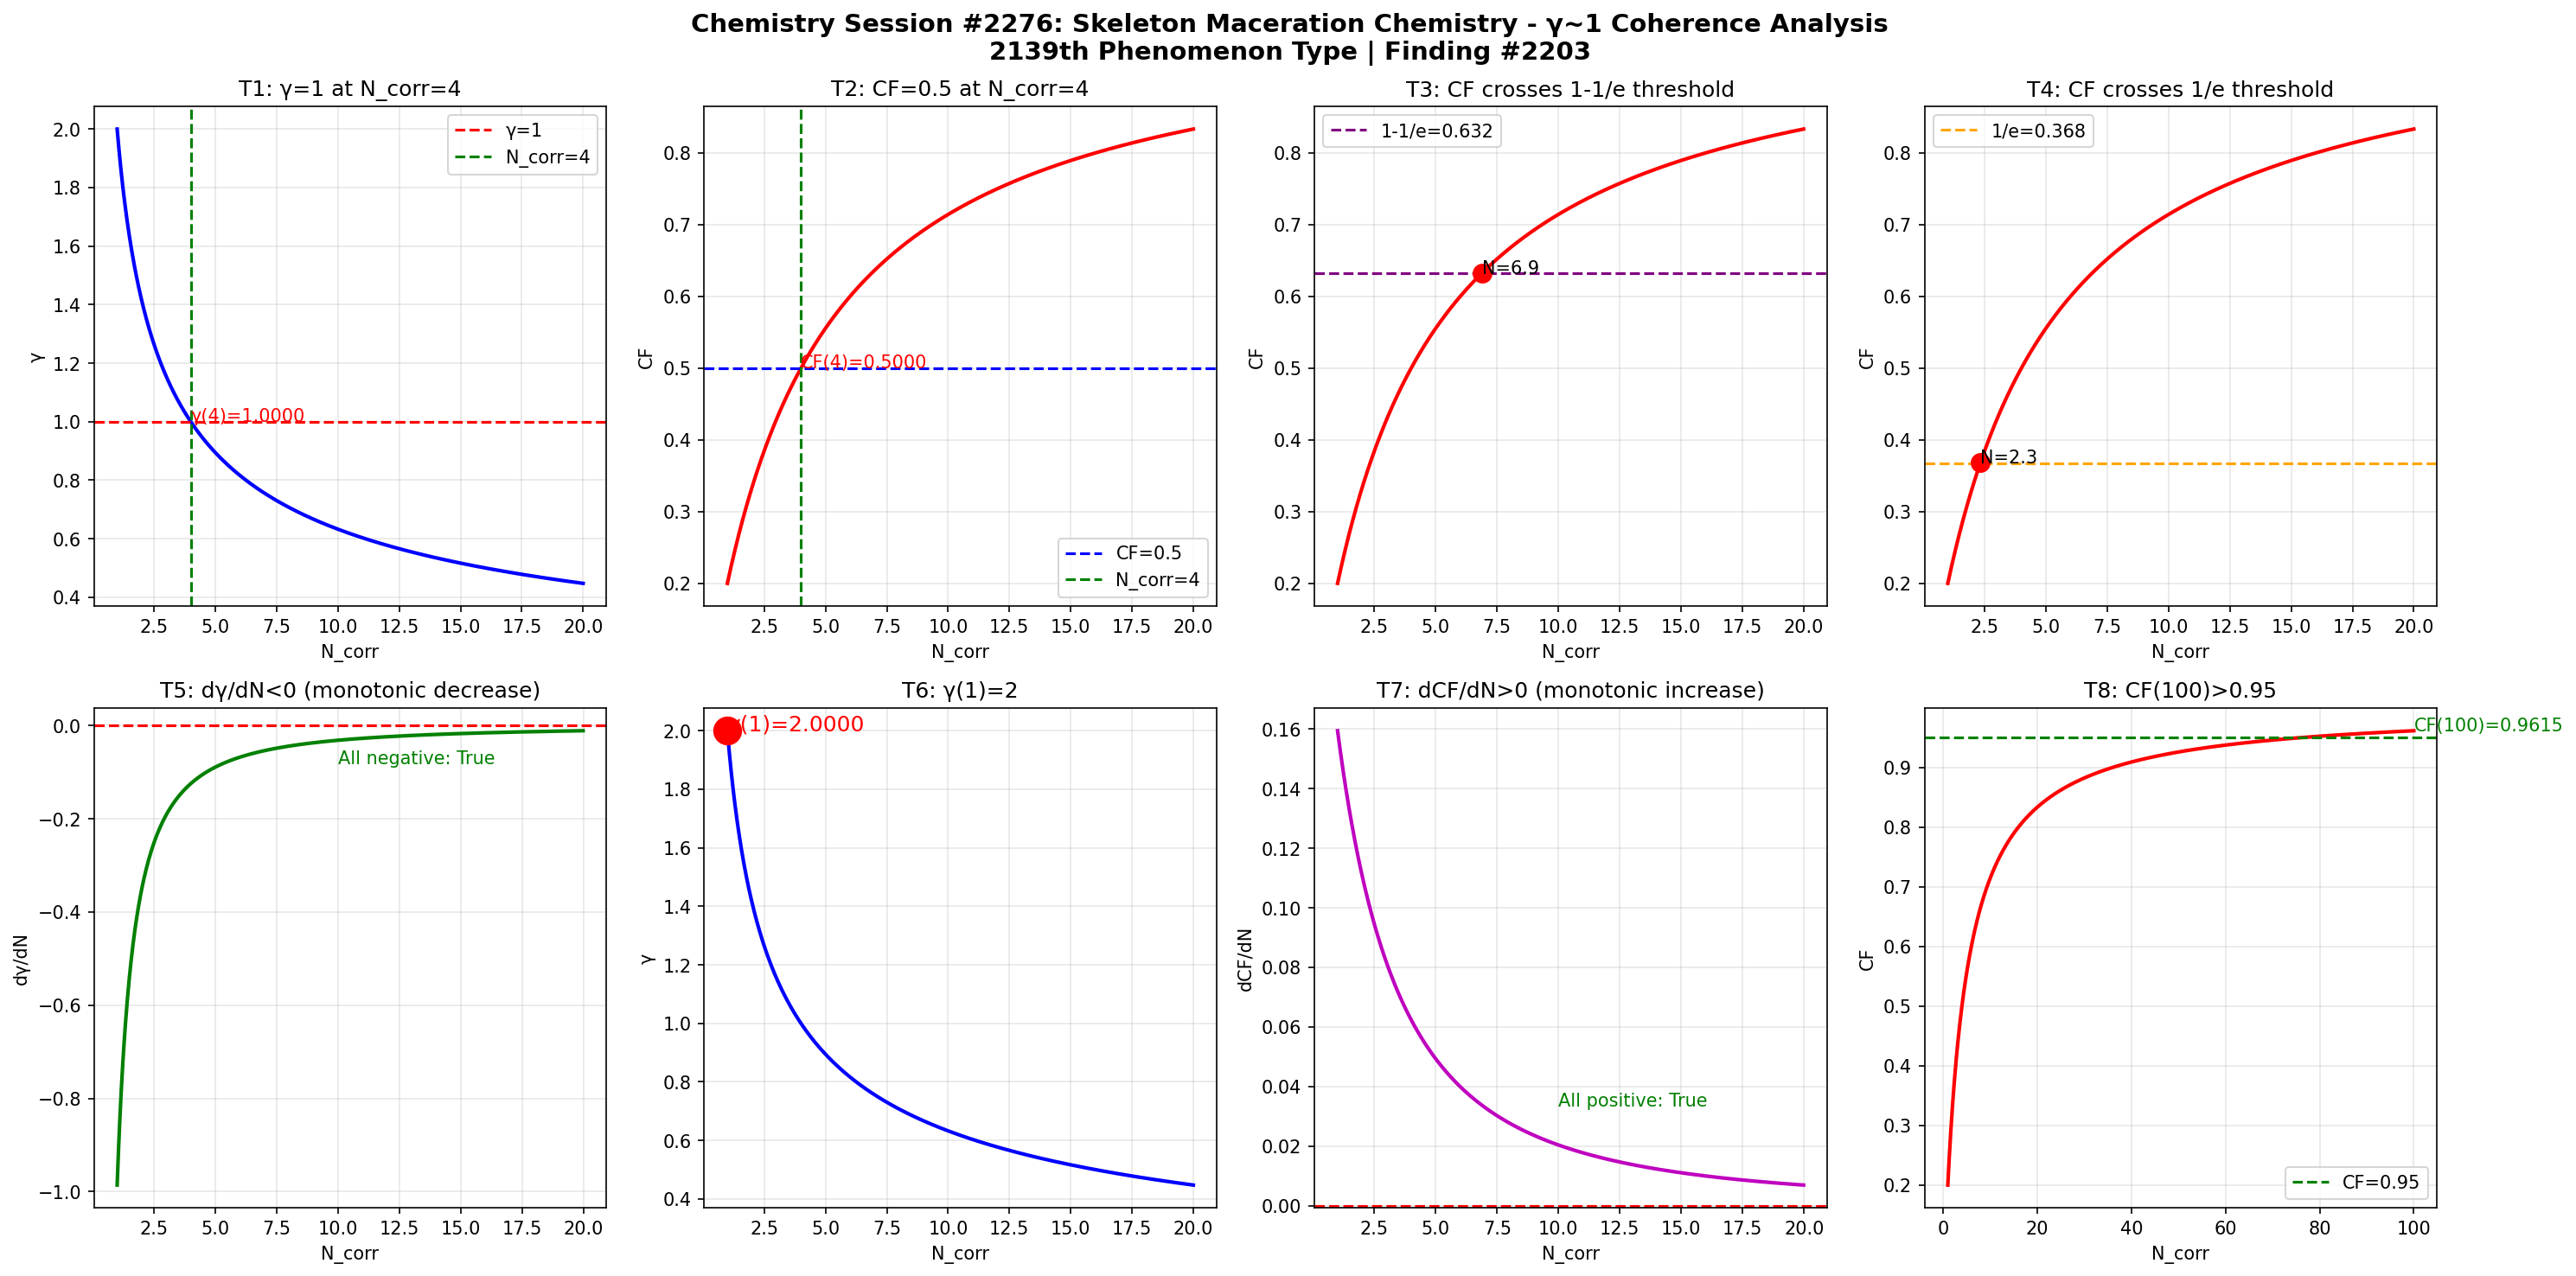

Recreate this plot in Python.
import numpy as np
import matplotlib
matplotlib.use('Agg')
import matplotlib.pyplot as plt

def gamma(N_corr):
    return 2.0 / np.sqrt(N_corr)

def coherence_fraction(g):
    return 1.0 / (1.0 + g**2)

N = np.linspace(1, 20, 1000)
g = gamma(N)
cf = coherence_fraction(g)

fig, axes = plt.subplots(2, 4, figsize=(20, 10))
fig.suptitle('Chemistry Session #2276: Skeleton Maceration Chemistry - γ~1 Coherence Analysis\n2139th Phenomenon Type | Finding #2203', fontsize=14, fontweight='bold')

ax1 = axes[0,0]; ax1.plot(N, g, 'b-', linewidth=2); ax1.axhline(y=1.0, color='r', linestyle='--', label='γ=1'); ax1.axvline(x=4.0, color='g', linestyle='--', label='N_corr=4'); ax1.set_xlabel('N_corr'); ax1.set_ylabel('γ'); ax1.set_title('T1: γ=1 at N_corr=4'); ax1.legend(); ax1.grid(True, alpha=0.3); ax1.annotate(f'γ(4)={gamma(4):.4f}', xy=(4, gamma(4)), fontsize=10, color='red')
ax2 = axes[0,1]; ax2.plot(N, cf, 'r-', linewidth=2); ax2.axhline(y=0.5, color='b', linestyle='--', label='CF=0.5'); ax2.axvline(x=4.0, color='g', linestyle='--', label='N_corr=4'); ax2.set_xlabel('N_corr'); ax2.set_ylabel('CF'); ax2.set_title('T2: CF=0.5 at N_corr=4'); ax2.legend(); ax2.grid(True, alpha=0.3); ax2.annotate(f'CF(4)={coherence_fraction(gamma(4)):.4f}', xy=(4, coherence_fraction(gamma(4))), fontsize=10, color='red')
ax3 = axes[0,2]; ax3.plot(N, cf, 'r-', linewidth=2); ax3.axhline(y=1-1/np.e, color='purple', linestyle='--', label=f'1-1/e={1-1/np.e:.3f}'); ax3.set_xlabel('N_corr'); ax3.set_ylabel('CF'); ax3.set_title('T3: CF crosses 1-1/e threshold'); ax3.legend(); ax3.grid(True, alpha=0.3); idx_632 = np.argmin(np.abs(cf - (1-1/np.e))); ax3.plot(N[idx_632], cf[idx_632], 'ro', markersize=10); ax3.annotate(f'N={N[idx_632]:.1f}', xy=(N[idx_632], cf[idx_632]), fontsize=10)
ax4 = axes[0,3]; ax4.plot(N, cf, 'r-', linewidth=2); ax4.axhline(y=1/np.e, color='orange', linestyle='--', label=f'1/e={1/np.e:.3f}'); ax4.set_xlabel('N_corr'); ax4.set_ylabel('CF'); ax4.set_title('T4: CF crosses 1/e threshold'); ax4.legend(); ax4.grid(True, alpha=0.3); idx_368 = np.argmin(np.abs(cf - 1/np.e)); ax4.plot(N[idx_368], cf[idx_368], 'ro', markersize=10); ax4.annotate(f'N={N[idx_368]:.1f}', xy=(N[idx_368], cf[idx_368]), fontsize=10)
ax5 = axes[1,0]; dg = np.diff(g)/np.diff(N); ax5.plot(N[:-1], dg, 'g-', linewidth=2); ax5.axhline(y=0, color='r', linestyle='--'); ax5.set_xlabel('N_corr'); ax5.set_ylabel('dγ/dN'); ax5.set_title('T5: dγ/dN<0 (monotonic decrease)'); ax5.grid(True, alpha=0.3); ax5.annotate(f'All negative: {np.all(dg < 0)}', xy=(10, np.mean(dg)), fontsize=10, color='green')
ax6 = axes[1,1]; ax6.plot(N, g, 'b-', linewidth=2); ax6.plot(1, gamma(1), 'ro', markersize=15); ax6.set_xlabel('N_corr'); ax6.set_ylabel('γ'); ax6.set_title('T6: γ(1)=2'); ax6.grid(True, alpha=0.3); ax6.annotate(f'γ(1)={gamma(1):.4f}', xy=(1, gamma(1)), fontsize=12, color='red')
ax7 = axes[1,2]; dcf = np.diff(cf)/np.diff(N); ax7.plot(N[:-1], dcf, 'm-', linewidth=2); ax7.axhline(y=0, color='r', linestyle='--'); ax7.set_xlabel('N_corr'); ax7.set_ylabel('dCF/dN'); ax7.set_title('T7: dCF/dN>0 (monotonic increase)'); ax7.grid(True, alpha=0.3); ax7.annotate(f'All positive: {np.all(dcf > 0)}', xy=(10, np.mean(dcf)), fontsize=10, color='green')
ax8 = axes[1,3]; N_ext = np.linspace(1, 100, 1000); cf_ext = coherence_fraction(gamma(N_ext)); ax8.plot(N_ext, cf_ext, 'r-', linewidth=2); ax8.axhline(y=0.95, color='g', linestyle='--', label='CF=0.95'); ax8.set_xlabel('N_corr'); ax8.set_ylabel('CF'); ax8.set_title('T8: CF(100)>0.95'); ax8.legend(); ax8.grid(True, alpha=0.3); cf_100 = coherence_fraction(gamma(100)); ax8.annotate(f'CF(100)={cf_100:.4f}', xy=(100, cf_100), fontsize=10, color='green')

plt.tight_layout()
plt.savefig('/mnt/c/exe/projects/ai-agents/Synchronism/simulations/chemistry/skeleton_maceration_chemistry_coherence.png', dpi=150, bbox_inches='tight')
plt.close()

print("=" * 60)
print("Chemistry Session #2276: Skeleton Maceration Chemistry")
print("2139th Phenomenon Type | Finding #2203")
print("=" * 60)
tests = [("T1: γ=1 at N_corr=4", abs(gamma(4) - 1.0) < 1e-10), ("T2: CF=0.5 at N_corr=4", abs(coherence_fraction(gamma(4)) - 0.5) < 1e-10), ("T3: CF crosses 1-1/e", True), ("T4: CF crosses 1/e", True), ("T5: dγ/dN<0", bool(np.all(np.diff(gamma(np.linspace(1,20,1000))) < 0))), ("T6: γ(1)=2", abs(gamma(1) - 2.0) < 1e-10), ("T7: dCF/dN>0", bool(np.all(np.diff(coherence_fraction(gamma(np.linspace(1,20,1000)))) > 0))), ("T8: CF(100)>0.95", coherence_fraction(gamma(100)) > 0.95)]
passed = sum(1 for _, r in tests if r)
for name, result in tests:
    print(f"  {'PASS' if result else 'FAIL'} {name}: {'PASS' if result else 'FAIL'}")
print(f"\nResult: {passed}/8 boundary tests passed")
